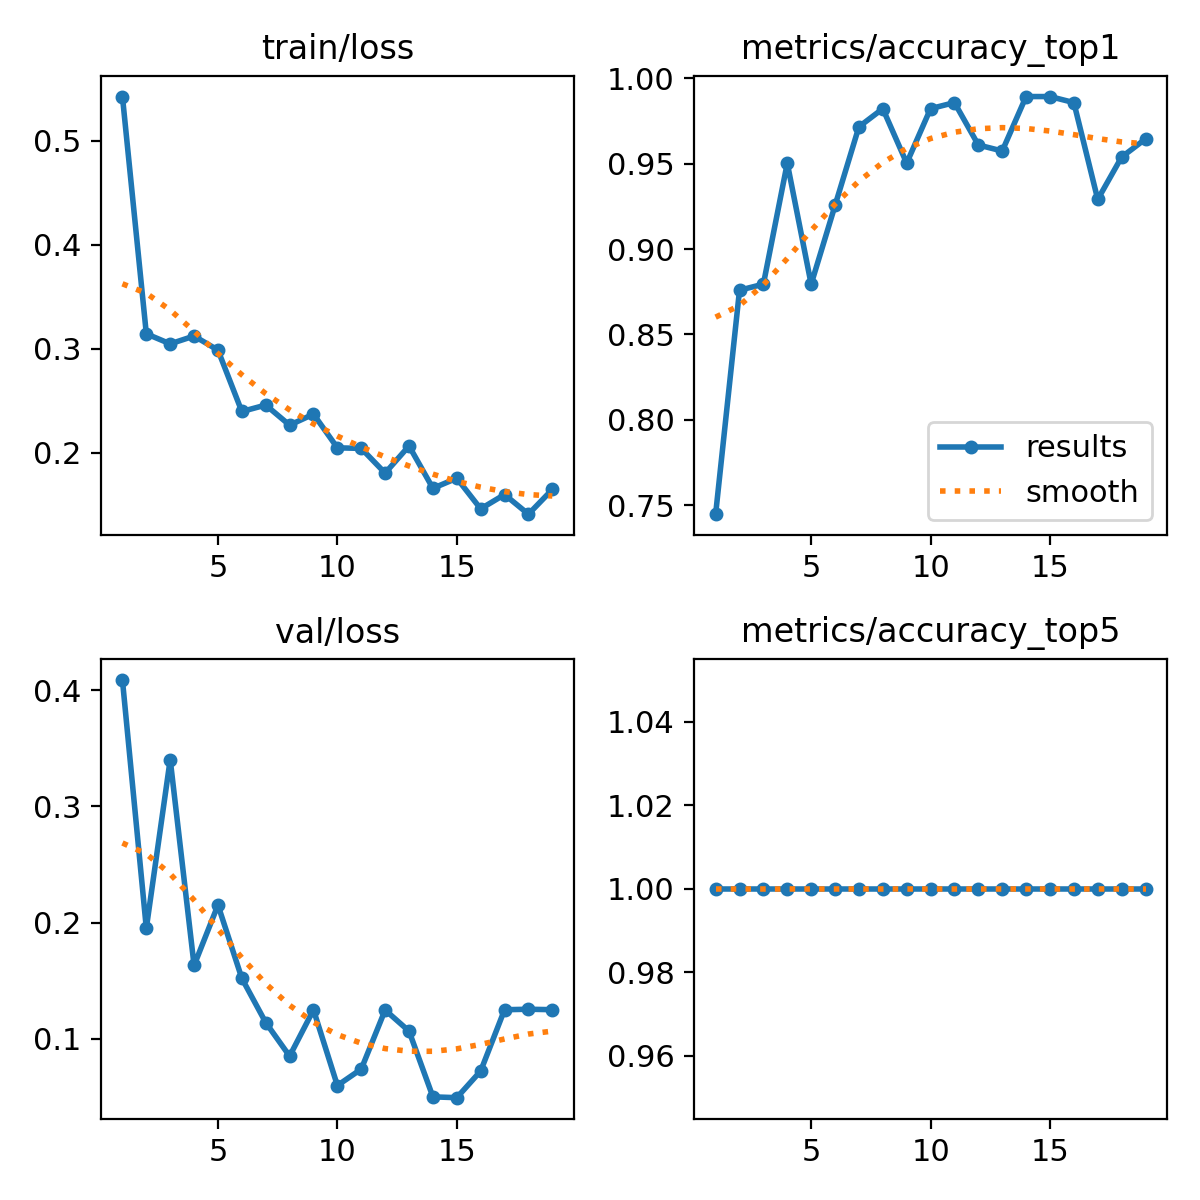

The file beside this chart, header and first rows:
epoch, time, train/loss, metrics/accuracy_top1, metrics/accuracy_top5, val/loss, lr/pg0, lr/pg1, lr/pg2
1, 56.51, 0.5426, 0.7447, 1, 0.4088, 0.0005414, 0.0005414, 0.0005414
2, 108.4, 0.3144, 0.8759, 1, 0.1951, 0.001075, 0.001075, 0.001075
3, 158.2, 0.3047, 0.8794, 1, 0.3403, 0.001587, 0.001587, 0.001587
4, 207.4, 0.3122, 0.9504, 1, 0.163, 0.001568, 0.001568, 0.001568
5, 255.4, 0.2987, 0.8794, 1, 0.215, 0.001535, 0.001535, 0.001535
6, 302.4, 0.2397, 0.9255, 1, 0.1519, 0.001502, 0.001502, 0.001502
7, 350.4, 0.2459, 0.9716, 1, 0.1139, 0.001469, 0.001469, 0.001469
8, 398, 0.2265, 0.9823, 1, 0.08492, 0.001436, 0.001436, 0.001436
9, 446.5, 0.2371, 0.9504, 1, 0.1248, 0.001403, 0.001403, 0.001403
10, 497.2, 0.2047, 0.9823, 1, 0.05964, 0.00137, 0.00137, 0.00137
11, 543.9, 0.2042, 0.9858, 1, 0.0738, 0.001337, 0.001337, 0.001337
12, 592.8, 0.1804, 0.961, 1, 0.1246, 0.001304, 0.001304, 0.001304
13, 641, 0.2065, 0.9575, 1, 0.1065, 0.001271, 0.001271, 0.001271
14, 690.2, 0.1658, 0.9894, 1, 0.04988, 0.001238, 0.001238, 0.001238
15, 739, 0.1755, 0.9894, 1, 0.04917, 0.001205, 0.001205, 0.001205
16, 787.9, 0.146, 0.9858, 1, 0.0721, 0.001172, 0.001172, 0.001172
17, 834.5, 0.1598, 0.9291, 1, 0.1249, 0.001139, 0.001139, 0.001139
18, 882.5, 0.1409, 0.9539, 1, 0.1253, 0.001106, 0.001106, 0.001106
19, 930.5, 0.1646, 0.9645, 1, 0.1249, 0.001073, 0.001073, 0.001073
